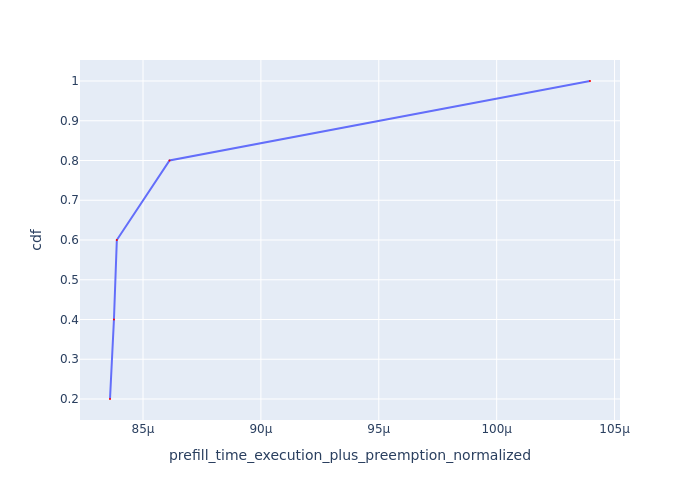

The table this chart was drawn from, first rows:
Request Id, prefill_time_execution_plus_preemption_n…, cdf
0_4, 8.359972501475512e-05, 0.2
0_3, 8.376732109746802e-05, 0.4
0_1, 8.388921897573573e-05, 0.6
0_2, 8.612550558687532e-05, 0.8
0_0, 0.000104, 1.0
